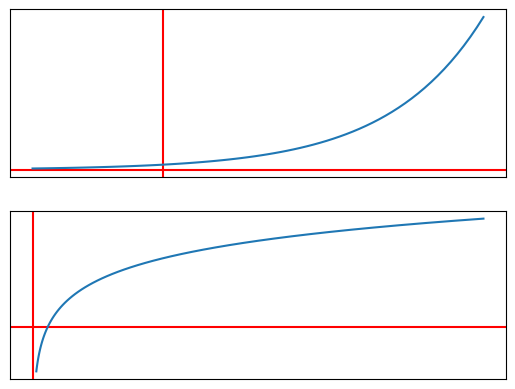

Python code for this plot:

from matplotlib import pyplot as plt
import numpy as np


def f1(x):
    return 2 ** x


def f2(x):
    return np.log2(x)


data_x1 = np.arange(-2, 5, 0.1)
data_y1 = f1(data_x1)

data_x2 = data_y1
data_y2 = f2(data_x2)

fig, subplots = plt.subplots(2, 1)

subplots[0].axvline(x=0, color='r')
subplots[0].axhline(y=0, color='r')
subplots[0].plot(data_x1, data_y1)
subplots[0].set_xticks([])
subplots[0].set_yticks([])

subplots[1].axvline(x=0, color='r')
subplots[1].axhline(y=0, color='r')
subplots[1].plot(data_x2, data_y2)
subplots[1].set_xticks([])
subplots[1].set_yticks([])


plt.show()
